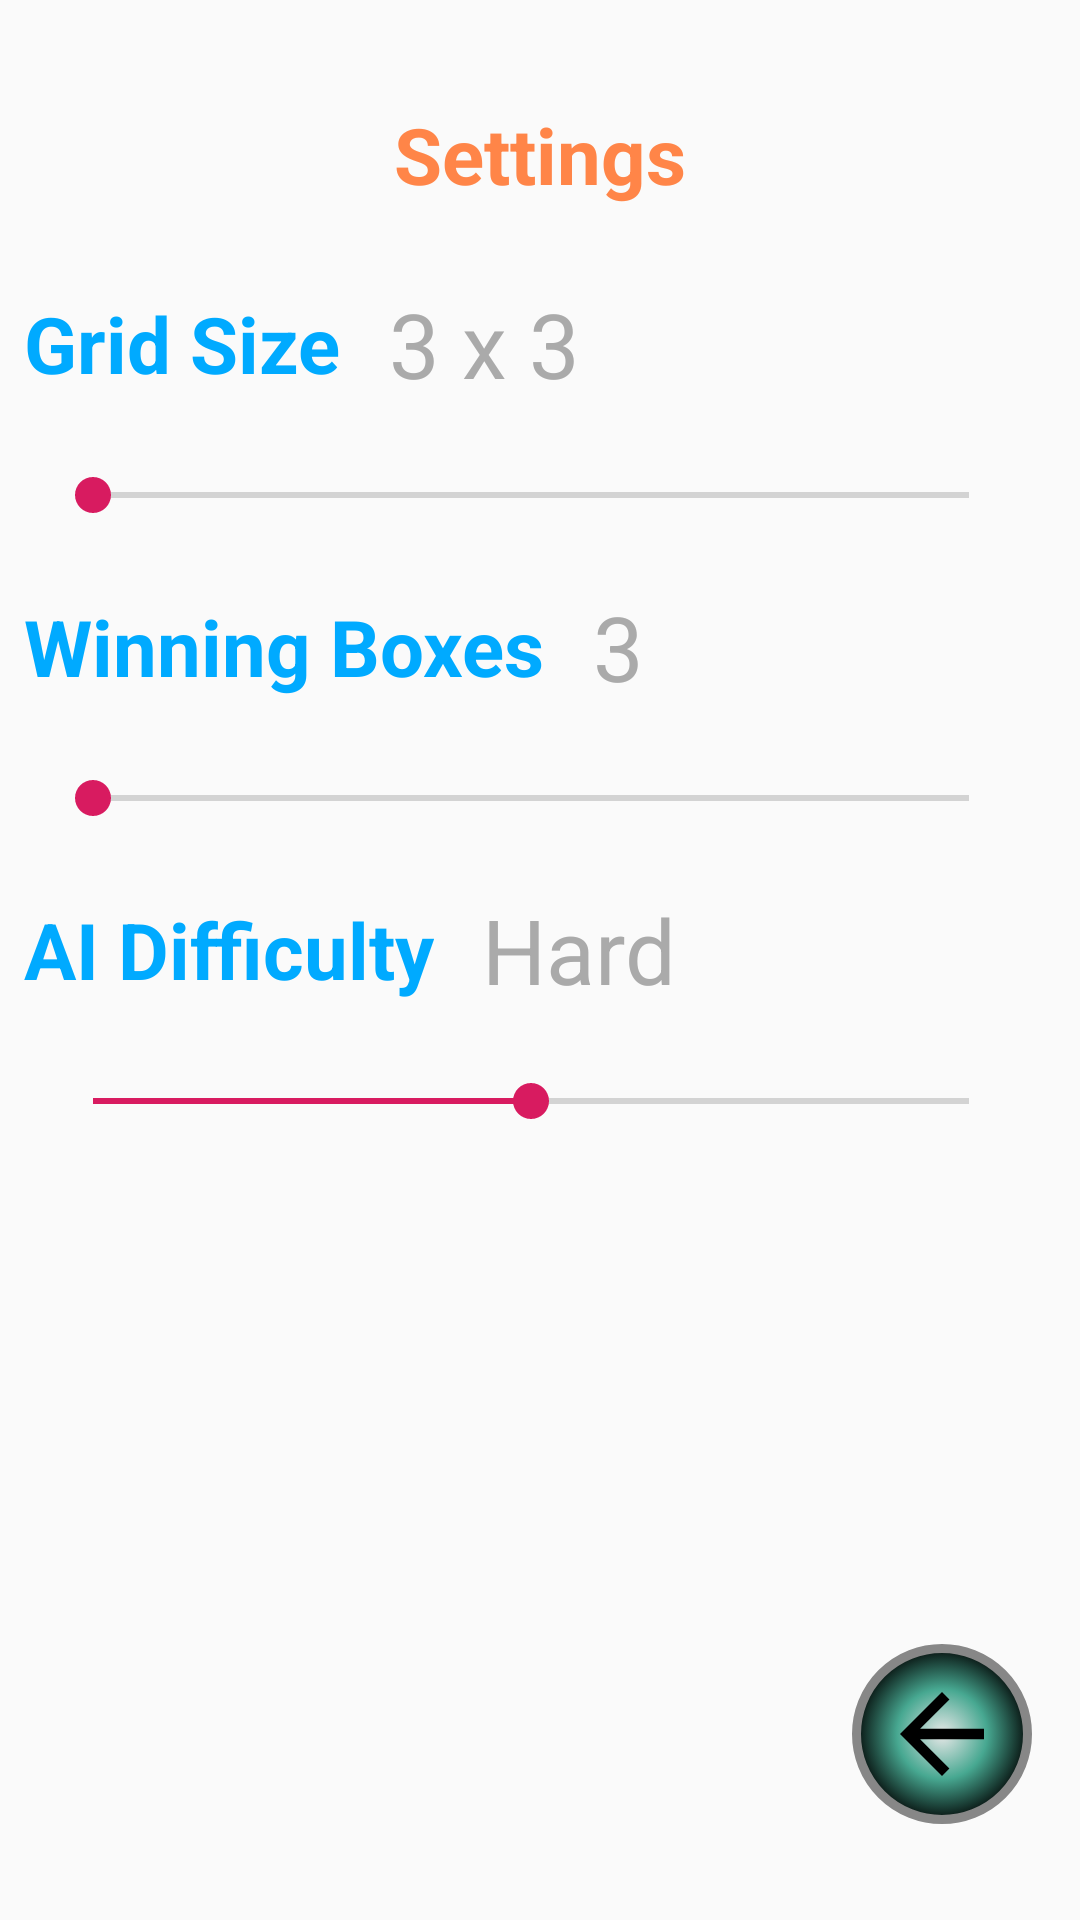

Reconstruct the res/layout file that produces this screen, plus the resources it refers to.
<!-- AndroidManifest.xml: application theme AppTheme -->
<!-- res/layout/activity_settings.xml -->
<?xml version="1.0" encoding="utf-8"?>
<androidx.constraintlayout.widget.ConstraintLayout xmlns:android="http://schemas.android.com/apk/res/android"
    xmlns:app="http://schemas.android.com/apk/res-auto"
    xmlns:tools="http://schemas.android.com/tools"
    android:layout_width="match_parent"
    android:layout_height="match_parent"
    tools:context=".SettingsActivity">

    <Space
        android:id="@+id/topSpace"
        android:layout_width="match_parent"
        android:layout_height="10dp"
        android:layout_marginTop="8dp"
        app:layout_constraintEnd_toEndOf="parent"
        app:layout_constraintHorizontal_bias="0.5"
        app:layout_constraintStart_toStartOf="parent"
        app:layout_constraintTop_toTopOf="parent"
        tools:layout_editor_absoluteY="10dp" />

    <androidx.appcompat.widget.AppCompatTextView
        android:id="@+id/textViewInfo"
        android:layout_width="wrap_content"
        android:layout_height="wrap_content"
        android:layout_marginTop="16dp"
        app:autoSizeMaxTextSize="100sp"
        app:autoSizeMinTextSize="12sp"
        app:autoSizeStepGranularity="2sp"
        app:autoSizeTextType="uniform"
        android:gravity="center"
        android:text="Settings"
        android:textColor="@color/colorInfoText"
        android:textSize="26sp"
        android:textStyle="bold"
        app:layout_constraintEnd_toEndOf="parent"
        app:layout_constraintHorizontal_bias="0.5"
        app:layout_constraintStart_toStartOf="parent"
        app:layout_constraintTop_toBottomOf="@id/topSpace" />

    <Space
        android:id="@+id/settingsTopSpace"
        android:layout_width="match_parent"
        android:layout_height="20dp"
        app:layout_constraintEnd_toEndOf="parent"
        app:layout_constraintStart_toStartOf="parent"
        app:layout_constraintTop_toBottomOf="@id/textViewInfo" />

    <androidx.appcompat.widget.AppCompatTextView
        android:id="@+id/textViewGridSizeTitle"
        android:layout_width="wrap_content"
        android:layout_height="wrap_content"
        android:layout_marginStart="8dp"
        android:layout_marginTop="8dp"
        app:autoSizeMaxTextSize="100sp"
        app:autoSizeMinTextSize="12sp"
        app:autoSizeStepGranularity="2sp"
        app:autoSizeTextType="uniform"
        android:gravity="center"
        android:text="Grid Size"
        android:textColor="#FF00AAFF"
        android:textSize="26sp"
        android:textStyle="bold"
        app:layout_constraintStart_toStartOf="parent"
        app:layout_constraintTop_toBottomOf="@+id/settingsTopSpace" />


    <androidx.appcompat.widget.AppCompatTextView
        android:id="@+id/textViewGridSize"
        android:layout_width="wrap_content"
        android:layout_height="wrap_content"
        android:layout_marginStart="16dp"
        app:autoSizeMaxTextSize="100sp"
        app:autoSizeMinTextSize="30sp"
        app:autoSizeStepGranularity="2sp"
        app:autoSizeTextType="uniform"
        android:gravity="bottom"
        android:text="3 x 3"
        android:textColor="@color/colorSettingsMenuItems"
        android:textSize="30sp"
        app:layout_constraintBottom_toBottomOf="@id/textViewGridSizeTitle"
        app:layout_constraintHeight_default="percent"
        app:layout_constraintHeight_percent="0.5"
        app:layout_constraintStart_toEndOf="@+id/textViewGridSizeTitle"
        app:layout_constraintTop_toTopOf="@id/textViewGridSizeTitle" />

    <SeekBar
        android:id="@+id/seekBar"
        android:layout_width="0dp"
        android:layout_height="50dp"
        android:layout_marginTop="8dp"
        android:max="8"
        android:progress="0"
        app:layout_constraintEnd_toEndOf="parent"
        app:layout_constraintHorizontal_bias="0.421"
        app:layout_constraintStart_toStartOf="parent"
        app:layout_constraintTop_toBottomOf="@+id/textViewGridSizeTitle"
        app:layout_constraintWidth_default="percent"
        app:layout_constraintWidth_percent="0.9" />

    <androidx.appcompat.widget.AppCompatTextView
        android:id="@+id/textViewWinComboTitle"
        android:layout_width="wrap_content"
        android:layout_height="wrap_content"
        android:layout_marginStart="8dp"
        android:layout_marginTop="8dp"
        app:autoSizeMaxTextSize="100sp"
        app:autoSizeMinTextSize="12sp"
        app:autoSizeStepGranularity="2sp"
        app:autoSizeTextType="uniform"
        android:gravity="center"
        android:text="Winning Boxes"
        android:textColor="#FF00AAFF"
        android:textSize="26sp"
        android:textStyle="bold"
        app:layout_constraintStart_toStartOf="parent"
        app:layout_constraintTop_toBottomOf="@id/seekBar" />

    <androidx.appcompat.widget.AppCompatTextView
        android:id="@+id/textViewWinCombo"
        android:layout_width="wrap_content"
        android:layout_height="wrap_content"
        android:layout_marginStart="16dp"
        app:autoSizeMaxTextSize="100sp"
        app:autoSizeMinTextSize="30sp"
        app:autoSizeStepGranularity="2sp"
        app:autoSizeTextType="uniform"
        android:gravity="bottom"
        android:text="3"
        android:textColor="@color/colorSettingsMenuItems"
        android:textSize="30sp"
        app:layout_constraintBottom_toBottomOf="@id/textViewWinComboTitle"
        app:layout_constraintHeight_default="percent"
        app:layout_constraintHeight_percent="0.5"
        app:layout_constraintStart_toEndOf="@+id/textViewWinComboTitle"
        app:layout_constraintTop_toTopOf="@id/textViewWinComboTitle"
        tools:layout_editor_absoluteX="130dp"
        tools:layout_editor_absoluteY="245dp" />

    <SeekBar
        android:id="@+id/seekBarWinCombo"
        android:layout_width="0dp"
        android:layout_height="50dp"
        android:layout_marginTop="8dp"
        android:max="3"
        android:progress="0"
        app:layout_constraintEnd_toEndOf="parent"
        app:layout_constraintHorizontal_bias="0.421"
        app:layout_constraintStart_toStartOf="parent"
        app:layout_constraintTop_toBottomOf="@+id/textViewWinComboTitle"
        app:layout_constraintWidth_default="percent"
        app:layout_constraintWidth_percent="0.9"
        tools:layout_editor_absoluteX="16dp"
        tools:layout_editor_absoluteY="310dp" />




    <androidx.appcompat.widget.AppCompatTextView
        android:id="@+id/textViewDifficultyTitle"
        android:layout_width="wrap_content"
        android:layout_height="wrap_content"
        android:layout_marginStart="8dp"
        android:layout_marginTop="8dp"
        app:autoSizeMaxTextSize="100sp"
        app:autoSizeMinTextSize="12sp"
        app:autoSizeStepGranularity="2sp"
        app:autoSizeTextType="uniform"
        android:gravity="center"
        android:text="AI Difficulty"
        android:textColor="#FF00AAFF"
        android:textSize="26sp"
        android:textStyle="bold"
        app:layout_constraintStart_toStartOf="parent"
        app:layout_constraintTop_toBottomOf="@id/seekBarWinCombo" />

    <androidx.appcompat.widget.AppCompatTextView
        android:id="@+id/textViewDifficulty"
        android:layout_width="wrap_content"
        android:layout_height="wrap_content"
        android:layout_marginStart="16dp"
        app:autoSizeMaxTextSize="100sp"
        app:autoSizeMinTextSize="30sp"
        app:autoSizeStepGranularity="2sp"
        app:autoSizeTextType="uniform"
        android:gravity="bottom"
        android:text="Hard"
        android:textColor="@color/colorSettingsMenuItems"
        android:textSize="30sp"
        app:layout_constraintBottom_toBottomOf="@id/textViewDifficultyTitle"
        app:layout_constraintHeight_default="percent"
        app:layout_constraintHeight_percent="0.5"
        app:layout_constraintStart_toEndOf="@+id/textViewDifficultyTitle"
        app:layout_constraintTop_toTopOf="@id/textViewDifficultyTitle"
        tools:layout_editor_absoluteX="130dp"
        tools:layout_editor_absoluteY="245dp" />

    <SeekBar
        android:id="@+id/seekBarDifficulty"
        android:layout_width="0dp"
        android:layout_height="50dp"
        android:layout_marginTop="8dp"
        android:max="2"
        android:progress="1"
        app:layout_constraintEnd_toEndOf="parent"
        app:layout_constraintHorizontal_bias="0.421"
        app:layout_constraintStart_toStartOf="parent"
        app:layout_constraintTop_toBottomOf="@+id/textViewDifficultyTitle"
        app:layout_constraintWidth_default="percent"
        app:layout_constraintWidth_percent="0.9"
        tools:layout_editor_absoluteX="16dp"
        tools:layout_editor_absoluteY="310dp" />

    <Space
        android:id="@+id/bottomSpacer2"
        android:layout_width="match_parent"
        android:layout_height="10dp"
        android:layout_marginTop="8dp"
        app:layout_constraintBottom_toTopOf="@id/buttonBack"
        app:layout_constraintEnd_toEndOf="parent"
        app:layout_constraintHorizontal_bias="0.5"
        app:layout_constraintStart_toStartOf="parent"
        tools:layout_editor_absoluteY="10dp" />

    <ImageButton
        android:id="@+id/buttonBack"
        android:layout_width="wrap_content"
        android:layout_height="wrap_content"
        android:layout_marginEnd="16dp"
        android:layout_marginBottom="24dp"
        android:background="@drawable/test_background"
        android:onClick="onClick_Back"
        android:src="@drawable/ic_back"
        app:layout_constraintBottom_toTopOf="@id/bottomSpacer"
        app:layout_constraintEnd_toEndOf="parent"
        app:layout_constraintWidth_default="percent"
        app:layout_constraintWidth_percent="0.5" />


    <Space
        android:id="@+id/bottomSpacer"
        android:layout_width="match_parent"
        android:layout_height="8dp"
        app:layout_constraintBottom_toBottomOf="parent"
        app:layout_constraintEnd_toEndOf="parent"
        app:layout_constraintHorizontal_bias="0.5"
        app:layout_constraintStart_toStartOf="parent"
        tools:layout_editor_absoluteY="10dp" />
</androidx.constraintlayout.widget.ConstraintLayout>
<!-- resources referenced by this layout -->
<resources>
  <color name="colorInfoText">#FF8548</color>
  <color name="colorSettingsMenuItems">#FFAAAAAA</color>
  <!-- drawable ic_back (drawable-v24) -->
  <vector xmlns:android="http://schemas.android.com/apk/res/android"
          android:width="42dp"
          android:height="42dp"
          android:viewportWidth="24.0"
          android:viewportHeight="24.0">
      <path
          android:fillColor="#FF000000"
          android:pathData="M20,11H7.83l5.59,-5.59L12,4l-8,8 8,8 1.41,-1.41L7.83,13H20v-2z"/>
  </vector>
  <!-- drawable test_background (drawable) -->
  <?xml version="1.0" encoding="utf-8"?>
  <selector xmlns:android="http://schemas.android.com/apk/res/android">
      <item android:drawable="@drawable/button_round_pressed" android:state_pressed="true"/>
      <item android:drawable="@drawable/button_round_normal" android:state_enabled="false"/>
      <item android:drawable="@drawable/button_round_normal" android:state_focused="true"/>
  </selector>
  <style name="AppTheme" parent="Theme.AppCompat.Light.DarkActionBar">
          
          <item name="colorPrimary">@color/colorPrimary</item>
          <item name="colorPrimaryDark">@color/colorPrimaryDark</item>
          <item name="colorAccent">@color/colorAccent</item>
      </style>
  <!-- drawable button_round_pressed (drawable) -->
  <?xml version="1.0" encoding="utf-8"?>
  <shape xmlns:android="http://schemas.android.com/apk/res/android" android:shape="rectangle" >
      <corners
          android:radius="50dp"
          />
      <gradient
          android:gradientRadius="50%"
          android:centerX="50%"
          android:centerY="50%"
          android:centerColor="#F7A891"
          android:startColor="#E8E8E8"
          android:endColor="#000000"
          android:type="radial"
          />
      <padding
          android:left="0dp"
          android:top="0dp"
          android:right="0dp"
          android:bottom="0dp"
          />
      <size
          android:width="60dp"
          android:height="60dp"
          />
      <stroke
          android:width="3dp"
          android:color="#878787"
          />
  </shape>
  <!-- drawable button_round_normal (drawable) -->
  <?xml version="1.0" encoding="utf-8"?>
  <shape xmlns:android="http://schemas.android.com/apk/res/android" android:shape="rectangle" >
      <corners
          android:radius="50dp"
          />
      <gradient
          android:gradientRadius="50%"
          android:centerX="50%"
          android:centerY="50%"
          android:centerColor="#47A891"
          android:startColor="#E8E8E8"
          android:endColor="#000000"
          android:type="radial"
          />
      <padding
          android:left="0dp"
          android:top="0dp"
          android:right="0dp"
          android:bottom="0dp"
          />
      <size
          android:width="60dp"
          android:height="60dp"
          />
      <stroke
          android:width="3dp"
          android:color="#878787"
          />
  </shape>
  <color name="colorPrimary">#008577</color>
  <color name="colorPrimaryDark">#00574B</color>
  <color name="colorAccent">#D81B60</color>
</resources>
